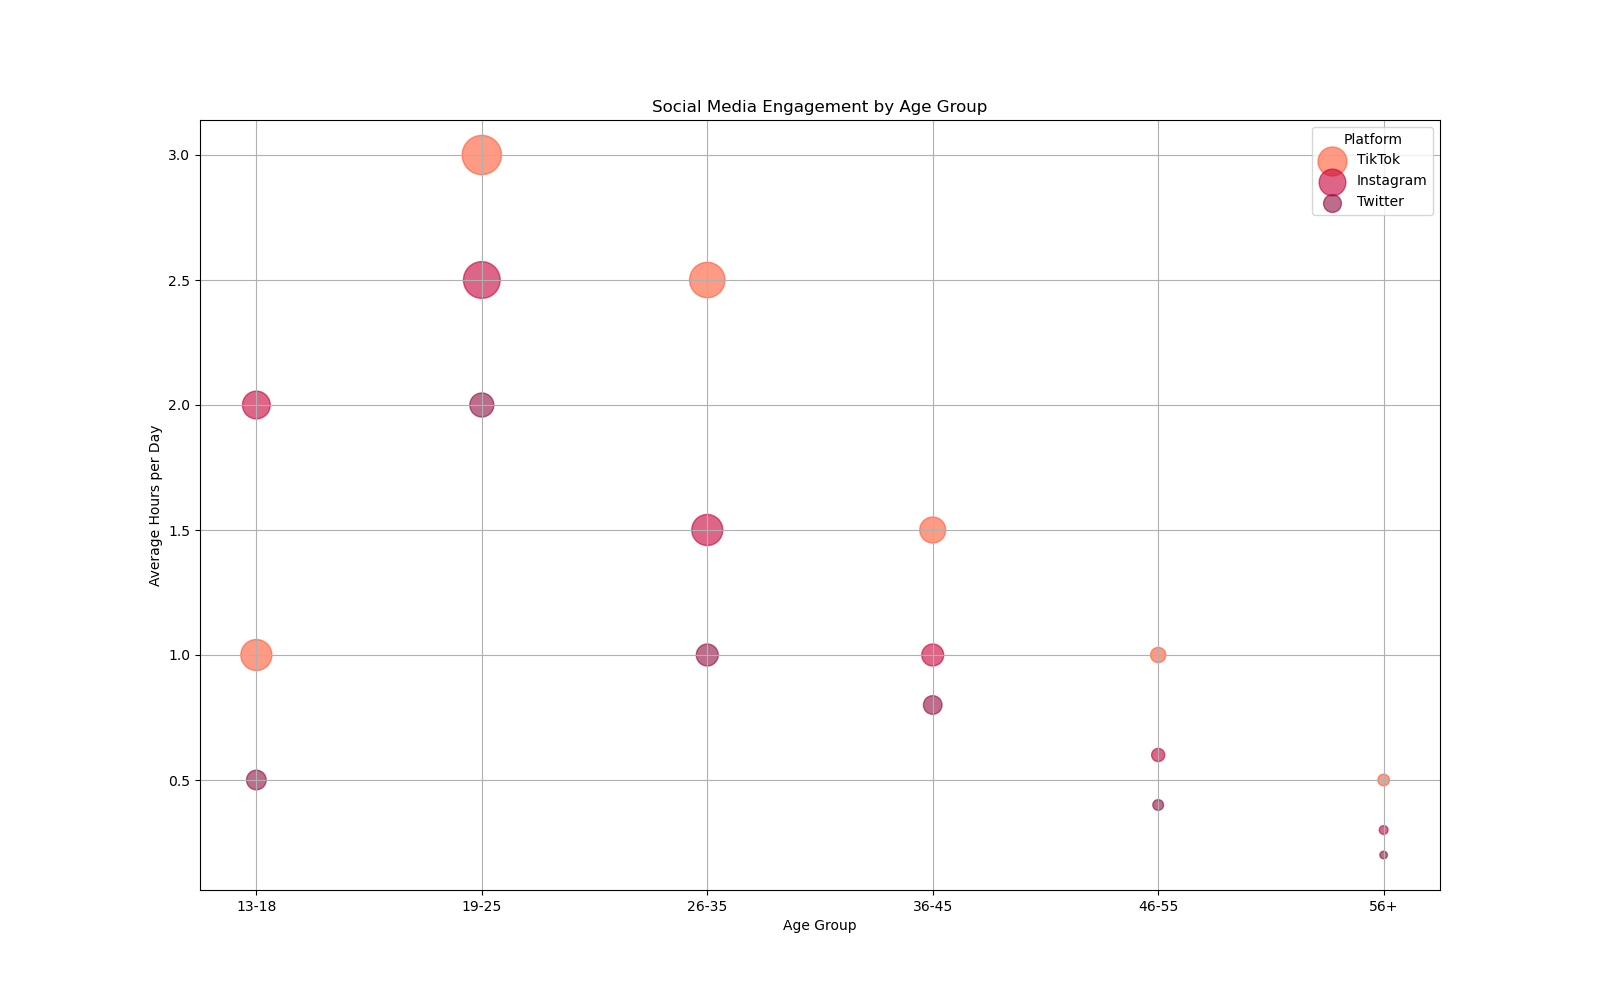

The file beside this chart, header and first rows:
Age Group, Hours per day, Number of Users, Platform
13-18, 1, 500000, TikTok
13-18, 2, 400000, Instagram
13-18, 0.5, 200000, Twitter
19-25, 3, 800000, TikTok
19-25, 2.5, 700000, Instagram
19-25, 2, 300000, Twitter
26-35, 2.5, 650000, TikTok
26-35, 1.5, 500000, Instagram
26-35, 1, 250000, Twitter
36-45, 1.5, 350000, TikTok
36-45, 1, 250000, Instagram
36-45, 0.8, 180000, Twitter
46-55, 1, 120000, TikTok
46-55, 0.6, 90000, Instagram
46-55, 0.4, 60000, Twitter
56+, 0.5, 70000, TikTok
56+, 0.3, 40000, Instagram
56+, 0.2, 30000, Twitter
